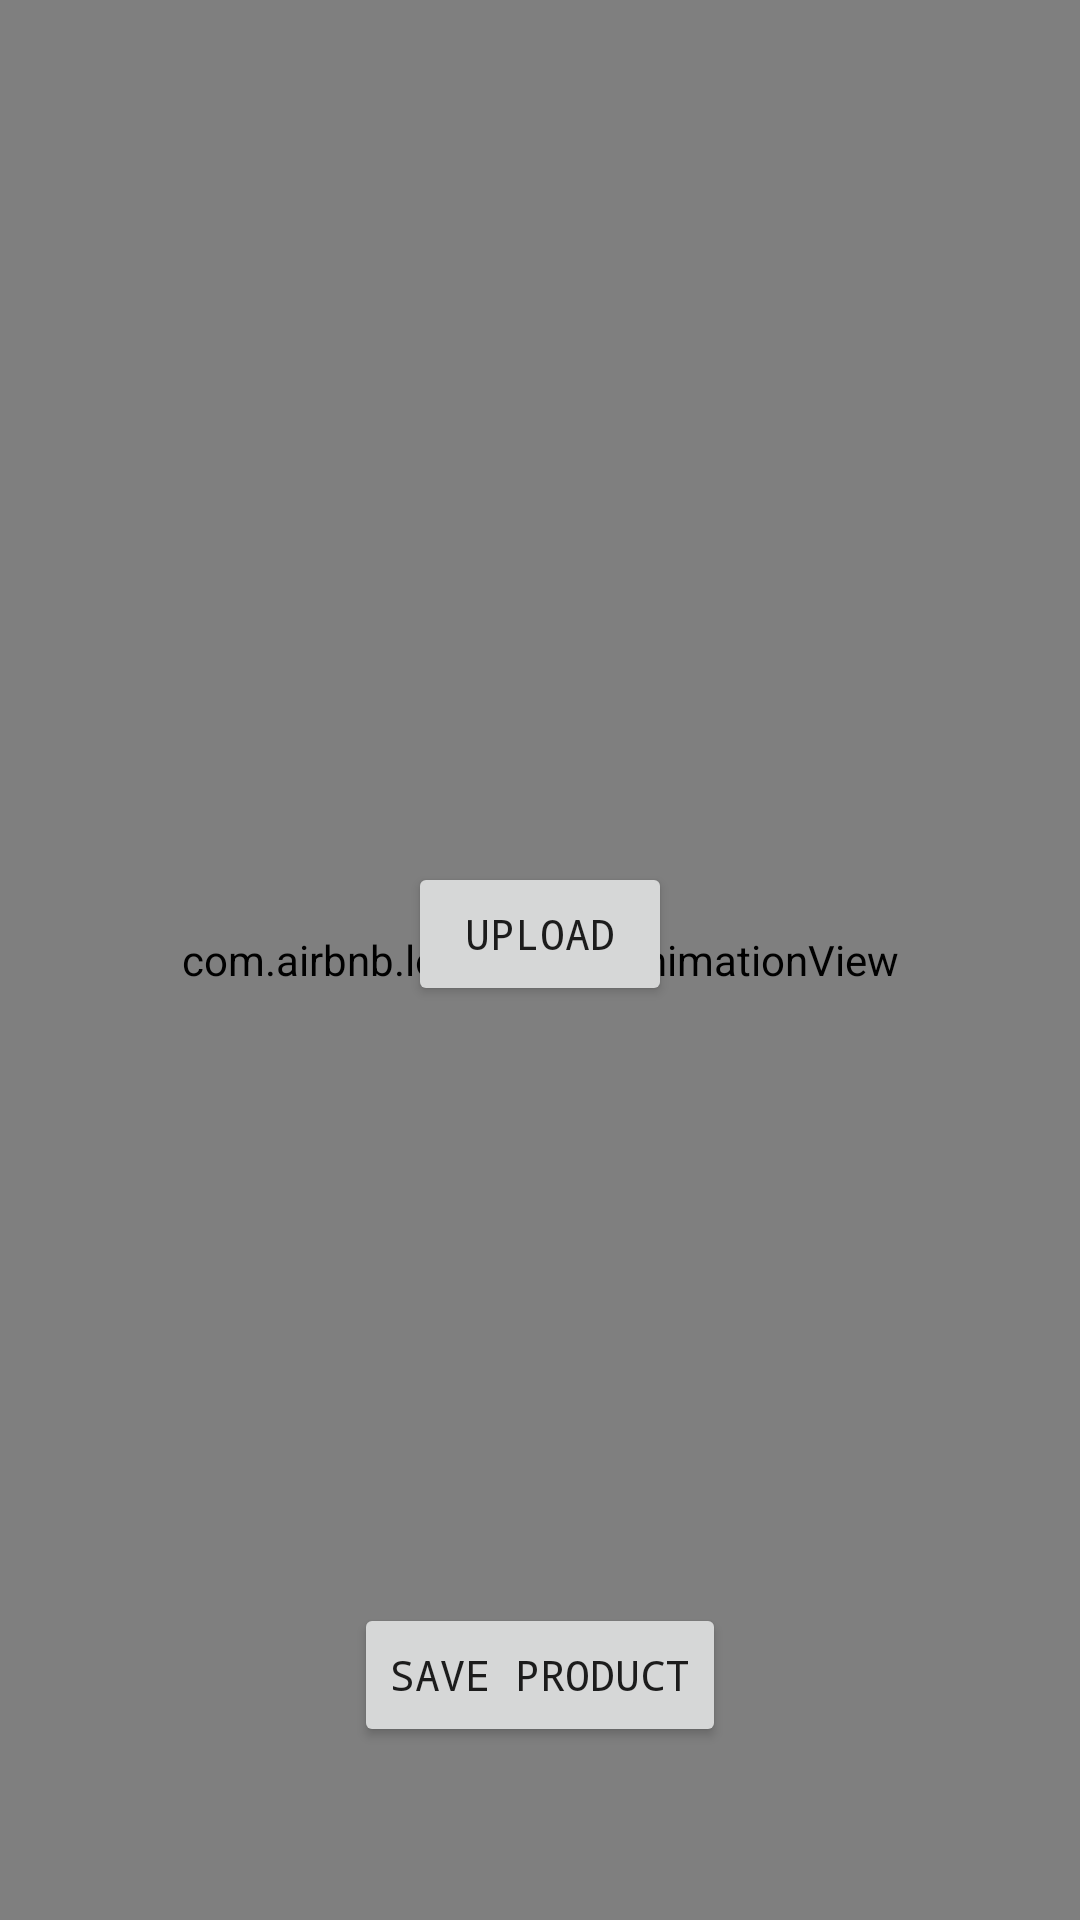

Write the Android layout XML for this screen, with the resource values it uses.
<!-- AndroidManifest.xml: application theme AppTheme -->
<!-- res/layout/activity_admin_product.xml -->
<?xml version="1.0" encoding="utf-8"?>
<androidx.constraintlayout.widget.ConstraintLayout xmlns:android="http://schemas.android.com/apk/res/android"
    xmlns:app="http://schemas.android.com/apk/res-auto"
    xmlns:tools="http://schemas.android.com/tools"
    android:layout_width="match_parent"
    android:layout_height="match_parent"
    tools:context=".AdminProductActivity">

    <Button
        android:id="@+id/iOS_admin_uploadimg_btn"
        android:layout_width="wrap_content"
        android:layout_height="wrap_content"
        android:text="@string/upload"
        android:fontFamily="monospace"
        android:layout_marginBottom="@dimen/dp_10"
        app:layout_constraintBottom_toTopOf="@id/iOS_admin_prodden_til"
        app:layout_constraintStart_toStartOf="parent"
        app:layout_constraintEnd_toEndOf="parent"
        />

    <com.google.android.material.textfield.TextInputLayout
        android:id="@+id/iOS_admin_prodden_til"
        android:layout_width="match_parent"
        android:layout_height="wrap_content"
        app:layout_constraintBottom_toTopOf="@id/iOS_admin_prodpret_til"
        app:layout_constraintStart_toStartOf="parent"
        app:layout_constraintEnd_toEndOf="parent"
        android:layout_marginBottom="@dimen/dp_10"
        android:layout_marginStart="40dp"
        android:layout_marginEnd="40dp"
        >

        <com.google.android.material.textfield.TextInputEditText
            android:id="@+id/iOS_admin_prodden_tiet"
            android:layout_width="match_parent"
            android:layout_height="wrap_content"
            android:fontFamily="monospace"
            android:hint="Denumire"
            android:textSize="12dp"
            android:inputType="text"/>
    </com.google.android.material.textfield.TextInputLayout>

    <com.google.android.material.textfield.TextInputLayout
        android:id="@+id/iOS_admin_prodpret_til"
        android:layout_width="match_parent"
        android:layout_height="wrap_content"
        app:layout_constraintBottom_toTopOf="@id/iOS_admin_proddesc_til"
        app:layout_constraintStart_toStartOf="parent"
        app:layout_constraintEnd_toEndOf="parent"
        android:layout_marginBottom="@dimen/dp_10"
        android:layout_marginStart="40dp"
        android:layout_marginEnd="40dp"

        >

        <com.google.android.material.textfield.TextInputEditText
            android:id="@+id/iOS_admin_prodpret_tiet"
            android:layout_width="match_parent"
            android:layout_height="wrap_content"
            android:fontFamily="monospace"
            android:hint="Pret start"
            android:textSize="12dp"
            android:inputType="text"/>
    </com.google.android.material.textfield.TextInputLayout>

    <com.google.android.material.textfield.TextInputLayout
        android:id="@+id/iOS_admin_proddesc_til"
        android:layout_width="match_parent"
        android:layout_height="wrap_content"
        app:layout_constraintBottom_toTopOf="@id/iOS_admin_prod_progbar"
        app:layout_constraintStart_toStartOf="parent"
        app:layout_constraintEnd_toEndOf="parent"
        android:layout_marginBottom="@dimen/dp_10"
        android:layout_marginStart="40dp"
        android:layout_marginEnd="40dp"
        >

        <com.google.android.material.textfield.TextInputEditText
            android:id="@+id/iOS_admin_proddesc_tiet"
            android:layout_width="match_parent"
            android:fontFamily="monospace"
            android:layout_height="wrap_content"
            android:hint="Descriere"
            android:textSize="12dp"
            android:inputType="text"/>
    </com.google.android.material.textfield.TextInputLayout>

    <Button
        android:id="@+id/iOS_admin_save_btn"
        android:layout_width="wrap_content"
        android:layout_height="wrap_content"
        android:text="@string/saveproduct"
        app:layout_constraintStart_toStartOf="parent"
        app:layout_constraintEnd_toEndOf="parent"
        android:layout_marginBottom="10dp"
        android:fontFamily="monospace"
        app:layout_constraintBottom_toTopOf="@id/iOS_admin_tv_uploads"/>

    <TextView
        android:id="@+id/iOS_admin_tv_uploads"
        android:layout_width="wrap_content"
        android:layout_height="wrap_content"
        android:text="Show products"
        android:textSize="13dp"
        android:textStyle="bold"
        app:layout_constraintStart_toStartOf="parent"
        app:layout_constraintEnd_toEndOf="parent"
        app:layout_constraintBottom_toBottomOf="parent"
        android:layout_marginBottom="30dp"
        android:fontFamily="monospace"

        />

    <ProgressBar
        android:id="@+id/iOS_admin_prod_progbar"
        android:layout_width="wrap_content"
        android:layout_height="wrap_content"
        style="@style/Widget.AppCompat.ProgressBar.Horizontal"
        app:layout_constraintBottom_toTopOf="@id/iOS_admin_save_btn"
        app:layout_constraintStart_toStartOf="parent"
        app:layout_constraintEnd_toEndOf="parent"
        android:layout_marginBottom="10dp"/>

    <ImageView
        android:id="@+id/iOS_admin_prod_imgView"
        android:layout_width="match_parent"
        android:layout_height="wrap_content"
        app:layout_constraintBottom_toTopOf="@id/iOS_admin_uploadimg_btn"
        android:layout_marginBottom="20dp"
        app:layout_constraintTop_toTopOf="parent"
        app:layout_constraintVertical_bias="0.935"
        tools:layout_editor_absoluteX="0dp"
        android:layout_marginLeft="20dp"
        android:layout_marginRight="20dp"/>

    <com.airbnb.lottie.LottieAnimationView
        android:id="@+id/iOS_animation_view_products"
        android:layout_width="match_parent"
        android:layout_height="match_parent"
        android:layout_gravity="center"
        app:lottie_autoPlay="true"
        app:lottie_enableMergePathsForKitKatAndAbove="true"
        app:lottie_fileName="background.json"
        app:layout_constraintStart_toStartOf="parent"
        app:layout_constraintEnd_toEndOf="parent"
        app:lottie_loop="true"
        />


</androidx.constraintlayout.widget.ConstraintLayout>
<!-- resources referenced by this layout -->
<resources>
  <dimen name="dp_10">10dp</dimen>
  <string name="saveproduct">Save Product</string>
  <string name="upload">upload</string>
  <style name="AppTheme" parent="Theme.AppCompat.Light.NoActionBar">
          
          <item name="colorPrimary">@color/white</item>
          <item name="colorPrimaryDark">@color/white</item>
          <item name="colorAccent">@color/white</item>
      </style>
  <color name="white">#ffffff</color>
</resources>
